Run: headless pygame with SDL's dummy video driver; simulated clock (each Clock.tick advances the game by its frame time, no real sleeping); random seed 0; keys injected as events and as key.get_pressed() state; mouse plan: one left click at the window centre at the start of phase 2, then a move to the lower-right quarter at the start of phase 3.
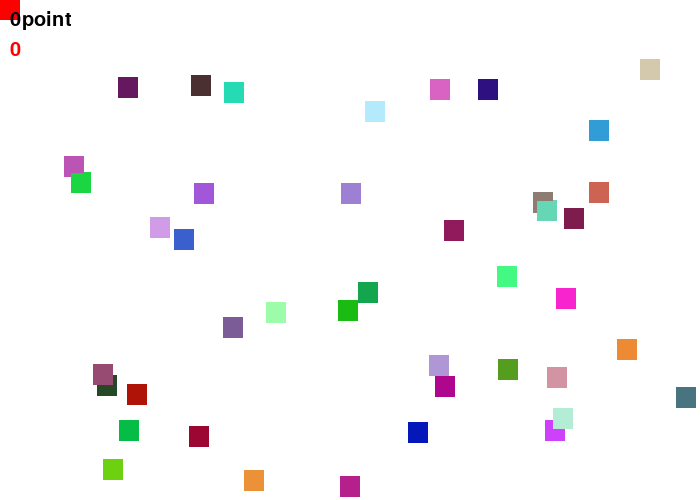
Frame 1 of 4 · flips 1–60 · no input
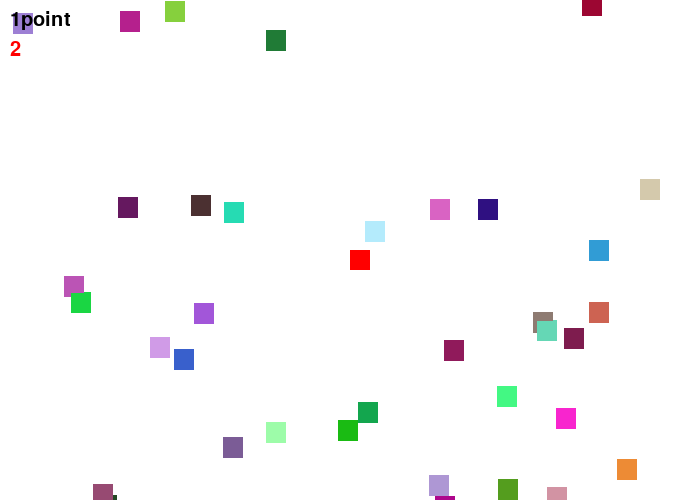
Frame 2 of 4 · flips 61–180 · clicked the window centre · tapped SPACE, RETURN · held RIGHT (→), D
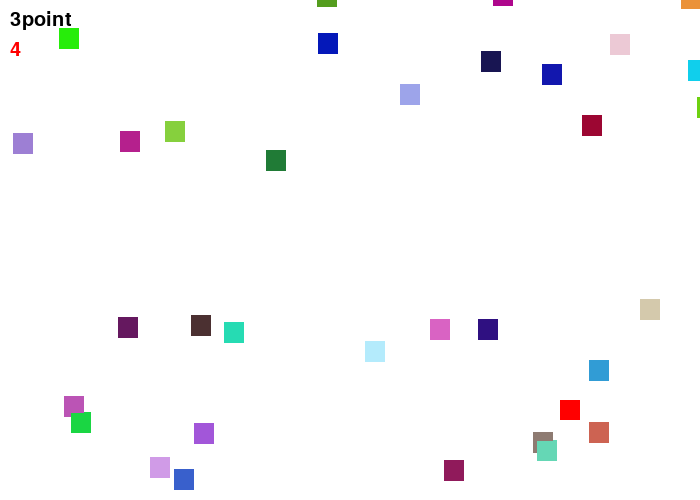
Frame 3 of 4 · flips 181–300 · moved the mouse to the lower-right quarter · held DOWN (↓), S
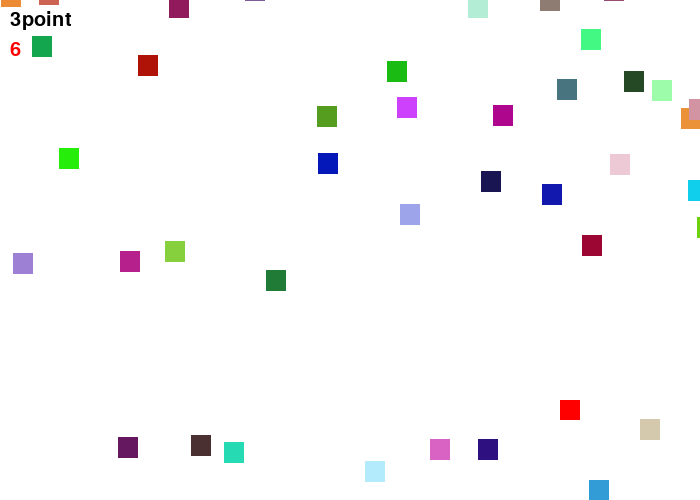
Frame 4 of 4 · flips 301–420 · held LEFT (←), A, UP (↑), W

The pygame program that drew these frames:

# -*- coding: utf-8 -*-
"""
Created on Sat Mar 20 10:08:48 2021

@author: Hsieh
"""

import pygame
import random
import time
black=(0,0,0)
white=(255,255,255)
green=(0,255,0)
red=(255,0,0)
purple=(255,0,255)


class Block(pygame.sprite.Sprite):
    def __init__(self,color,width,height):
        #從Block樣式裡，我們的目標是根據導入參數
        super().__init__()
        self.image = pygame.Surface([width,height])
        self.image.fill(color)
        self.rect = self.image.get_rect()
    def reset_pos(self):
        self.rect.x = random.randrange(0,screenW)
        self.rect.y = random.randrange(-300,-20)
    def update(self):
        self.rect.y += 1
        if self.rect.y > 510:
            self.reset_pos()
class player(Block):
    def update(self):
        pos = pygame.mouse.get_pos()
        self.rect.x = pos[0]
        self.rect.y = pos[1]
    
pygame.init()
screenW = 700
screenH = 500
score = 0
play = True
font = pygame.font.Font(None, 30)
clock = pygame.time.Clock()
screen=pygame.display.set_mode([screenW,screenH])
#建立一個角色群組(Group)，將程式中的Block都加到此角色群組中(player、block)
Block_list = pygame.sprite.Group()
all_sprites_list = pygame.sprite.Group()
for i in range(50):
    random_color = (random.randrange(1,255),random.randrange(1,255),random.randrange(1,255))
    block = Block(random_color,20,20)
    block.rect.x = random.randrange(screenW)
    block.rect.y = random.randrange(screenH)
    Block_list.add(block)
    #加block加到角色群組中
    all_sprites_list.add(block)
    #創造唯一的紅色player block，就將之加至pll_sprites_list角色群組中
player = Block(red,20,20)
all_sprites_list.add(player)
start_ticks = pygame.time.get_ticks()
pygame.display.set_caption("game")

# ---------Main Program loop--------------
while play:
    for event in pygame.event.get():
        if event.type==pygame.QUIT:
            play = False
    screen.fill(white)
    all_sprites_list.draw(screen)
    seconds = int((pygame.time.get_ticks() - start_ticks)/1000)
    all_sprites_list.update()
    pos = pygame.mouse.get_pos()
    player.rect.x = pos[0]
    player.rect.y = pos[1]
    blocks_hit_list = pygame.sprite.spritecollide(player,Block_list,False)
    for block in blocks_hit_list:
        score += 1
        block.reset_pos()
    all_sprites_list.draw(screen)
    message = str(score) + 'point'
    text = font.render(message,10,black)
    screen.blit(text,(10,10))
    t = font.render(str(seconds),10,red)
    screen.blit(t,(10,40))
        
    if seconds > 9:
        text = font.render('Game Over',50,green)
        screen.blit(text,(100,100))
        pos = 0
        print('Game Over')
        print('Score = ' + str(score))
        time.sleep(0.5)
        
        play = False
    pygame.display.flip()
    clock.tick(60)
pygame.quit()
